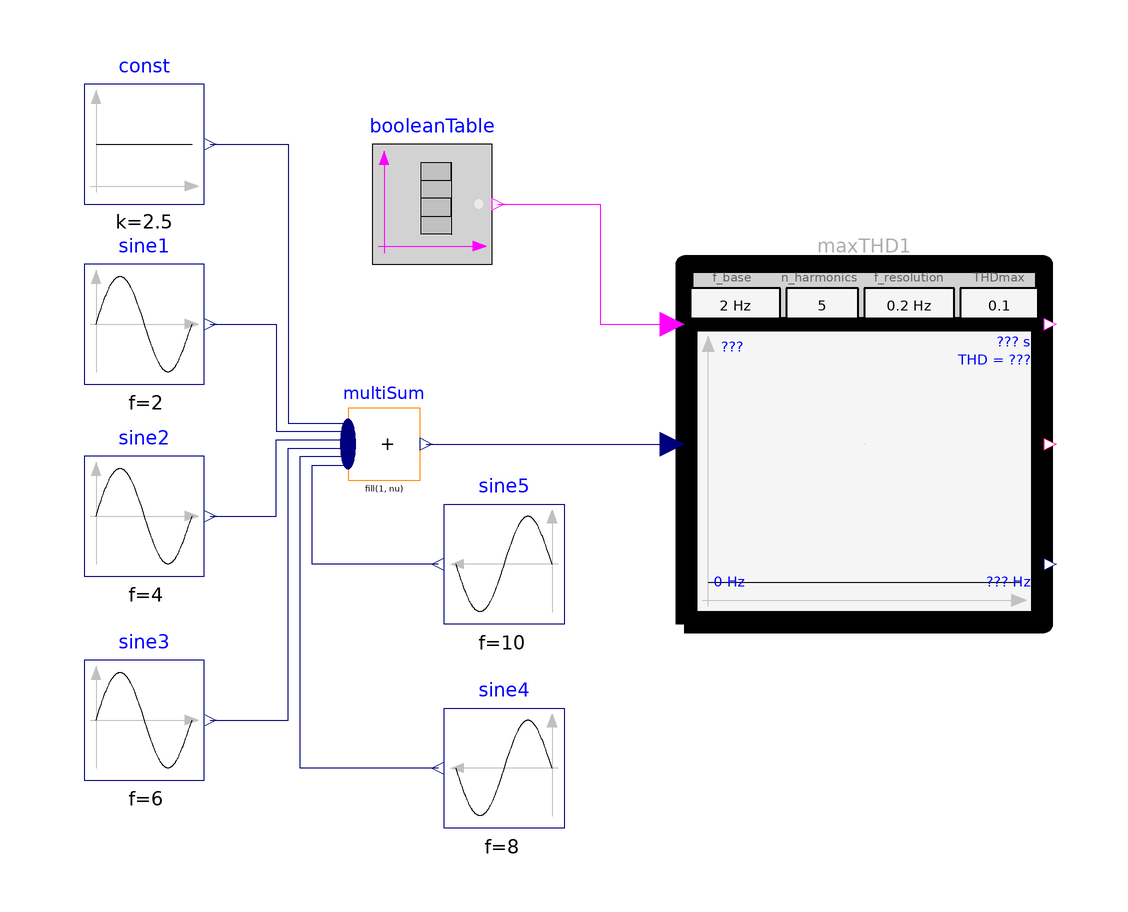

The component connection diagram of the Modelica model below, drawn from its own Placement and Line annotations.

model MaxTotalHamonicDistortion2
        "Example for MaxTotalHamonicDistortion block with two FFT computations (a rising condition input triggers an FFT calculation. The Total Harmonic Distortion (THD) of the FFTs must be below the given limit)"

        extends Modelica.Icons.Example;

        Requirements.ChecksInFixedWindow_withFFT.MaxTotalHarmonicDistortion
          maxTHD1(f_resolution=0.2, f_base=2,
          THDmax=0.1)
          annotation (Placement(transformation(extent={{20,0},{80,60}})));
      Modelica.Blocks.Sources.Sine sine1(amplitude=3, f=2)
        annotation (Placement(transformation(extent={{-80,40},{-60,60}})));
      Modelica.Blocks.Sources.Sine sine2(f=4, amplitude=0.2)
        annotation (Placement(transformation(extent={{-80,8},{-60,28}})));
        Modelica.Blocks.Sources.Constant const(k=2.5)
          annotation (Placement(transformation(extent={{-80,70},{-60,90}})));
        Modelica.Blocks.Math.MultiSum multiSum(nu=6)
          annotation (Placement(transformation(extent={{-36,24},{-24,36}})));
      Modelica.Blocks.Sources.Sine sine3(
        f=6,
        amplitude=0.3,
        startTime=7)
        annotation (Placement(transformation(extent={{-80,-26},{-60,-6}})));
      Modelica.Blocks.Sources.Sine sine4(amplitude=0.15, f=8)
        annotation (Placement(transformation(extent={{0,-34},{-20,-14}})));
      Modelica.Blocks.Sources.Sine sine5(f=10, amplitude=0.1)
        annotation (Placement(transformation(extent={{0,0},{-20,20}})));
        Modelica.Blocks.Sources.BooleanTable booleanTable(table={1,1.5,9,9.5})
          annotation (Placement(transformation(extent={{-32,60},{-12,80}})));
      equation
        connect(const.y, multiSum.u[1]) annotation (Line(points={{-59,80},{-46,80},{-46,
                33.5},{-36,33.5}},            color={0,0,127}));
        connect(sine1.y, multiSum.u[2]) annotation (Line(points={{-59,50},{-48,50},{-48,
                32.1},{-36,32.1}},            color={0,0,127}));
        connect(sine2.y, multiSum.u[3]) annotation (Line(points={{-59,18},{-48,18},{-48,
                30.7},{-36,30.7}},             color={0,0,127}));
        connect(multiSum.y, maxTHD1.u)
          annotation (Line(points={{-22.98,30},{18,30}}, color={0,0,127}));
        connect(sine3.y, multiSum.u[4]) annotation (Line(points={{-59,-16},{-46,-16},{
                -46,29.3},{-36,29.3}}, color={0,0,127}));
        connect(sine4.y, multiSum.u[5]) annotation (Line(points={{-21,-24},{-44,-24},{
                -44,28},{-36,28},{-36,27.9}}, color={0,0,127}));
        connect(sine5.y, multiSum.u[6]) annotation (Line(points={{-21,10},{-42,10},{-42,
                26.5},{-36,26.5}},     color={0,0,127}));
        connect(booleanTable.y, maxTHD1.condition) annotation (Line(points={{-11,70},{
                6,70},{6,50},{18,50}}, color={255,0,255}));
        annotation (Icon(coordinateSystem(preserveAspectRatio=false)), Diagram(
              coordinateSystem(preserveAspectRatio=false)),
          experiment(StopTime=16),
          Documentation(info="<html>
<p>
Using check block <a href=\"modelica://Requirements.ChecksInFixedWindow_withFFT.MaxTotalHarmonicDistortion\">MaxTotalHarmonicDistortion</a> as
</p>

<p><blockquote>
<img src=\"modelica://Requirements/Resources/Images/Examples/Elementary/ChecksInFixedWindow_withFFT/MaxTotalHarmonicDistortion2_example.png\">
</blockquote></p>

<p>
The amplitutes of the FFT are dynamically displayed in the icon of the block (in black).
The computed amplitude of the base frequency is shown in green:
</p>

<p><blockquote>
<img src=\"modelica://Requirements/Resources/Images/Examples/Elementary/ChecksInFixedWindow_withFFT/MaxTotalHarmonicDistortion2_icon.png\">
</blockquote></p>

<p>
Simulating this examples results in
</p>

<table border=0 cellspacing=0 cellpadding=2>
<tr><td width=\"50\"></td>
    <td valign=\"bottom\"><img src=\"modelica://Requirements/Resources/Images/Examples/Elementary/ChecksInFixedWindow_withFFT/MaxTotalHarmonicDistortion2_result.png\"></td>
    </tr>

<tr><td></td>
    <td align=\"center\">simulation result</td>
   </tr>
</table>

<p>
As can be seen, the first FFT fulfills the check (THD &lt; THDmax), whereas the second FFT has a too large THD value.
</p>
</html>", revisions="<html>
<table border=1 cellspacing=0 cellpadding=2>
<tr><th>Date</th> <th align=\"left\">Description</th></tr>

<tr><td valign=\"top\"> Nov. 29, 2015 </td>
    <td valign=\"top\">
     Initial version implemented by
     Martin R. Kuhn and Martin Otter 
     (<a href=\"http://www.dlr.de/rmc/sr/en\">DLR Institute of System Dynamics and Control</a>)<br>  
     The research leading to these results has received funding from the European Union’s Seventh
     Framework Programme (FP7/2007-2016) for the Clean Sky Joint Technology Initiative under
     grant agreement no. CSJU-GAM-SGO-2008-001.</td></tr>
</table>
</html>"));
      end MaxTotalHamonicDistortion2;